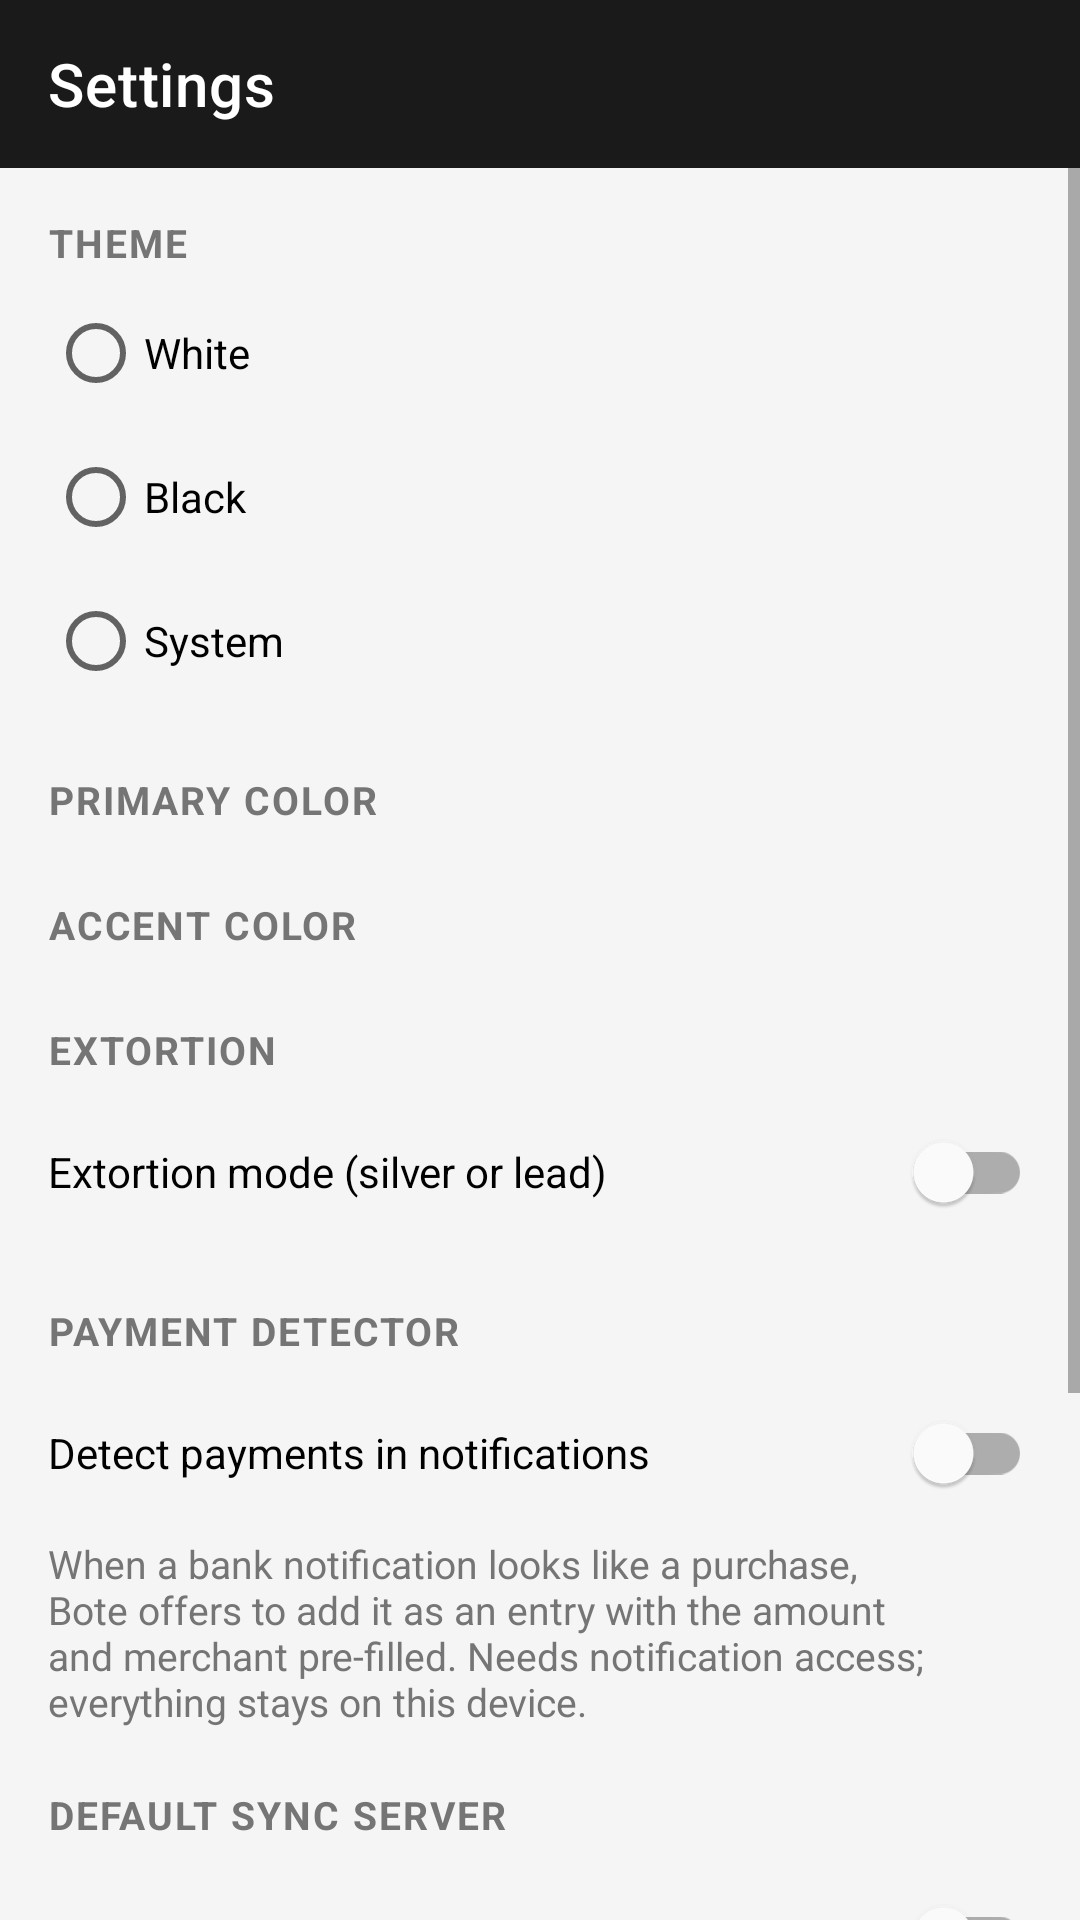

Reconstruct the res/layout file that produces this screen, plus the resources it refers to.
<!-- AndroidManifest.xml: application theme Theme.Bote -->
<!-- res/layout/activity_settings.xml -->
<?xml version="1.0" encoding="utf-8"?>
<LinearLayout xmlns:android="http://schemas.android.com/apk/res/android"
    xmlns:app="http://schemas.android.com/apk/res-auto"
    android:layout_width="match_parent"
    android:layout_height="match_parent"
    android:orientation="vertical">

    <com.google.android.material.appbar.MaterialToolbar
        android:id="@+id/toolbar"
        android:layout_width="match_parent"
        android:layout_height="?attr/actionBarSize"
        android:background="?attr/colorPrimary"
        app:title="@string/ajustes_titulo"
        app:titleTextColor="@android:color/white"
        app:navigationIconTint="@android:color/white" />

    <ScrollView
        android:layout_width="match_parent"
        android:layout_height="match_parent">

        <LinearLayout
            android:layout_width="match_parent"
            android:layout_height="wrap_content"
            android:orientation="vertical"
            android:padding="16dp">

            <TextView
                style="@style/Bote.TextoSeccion"
                android:layout_width="match_parent"
                android:layout_height="wrap_content"
                android:text="@string/seccion_tema" />

            <RadioGroup
                android:id="@+id/grupoTema"
                android:layout_width="match_parent"
                android:layout_height="wrap_content"
                android:layout_marginTop="4dp">

                <RadioButton
                    android:id="@+id/radioBlanco"
                    android:layout_width="match_parent"
                    android:layout_height="wrap_content"
                    android:text="@string/tema_blanco" />

                <RadioButton
                    android:id="@+id/radioNegro"
                    android:layout_width="match_parent"
                    android:layout_height="wrap_content"
                    android:text="@string/tema_negro" />

                <RadioButton
                    android:id="@+id/radioSistema"
                    android:layout_width="match_parent"
                    android:layout_height="wrap_content"
                    android:text="@string/tema_sistema" />
            </RadioGroup>

            <TextView
                style="@style/Bote.TextoSeccion"
                android:layout_width="match_parent"
                android:layout_height="wrap_content"
                android:layout_marginTop="20dp"
                android:text="@string/seccion_color_primario" />

            <com.google.android.material.chip.ChipGroup
                android:id="@+id/grupoPrimario"
                android:layout_width="match_parent"
                android:layout_height="wrap_content"
                android:layout_marginTop="4dp"
                app:singleSelection="true"
                app:selectionRequired="true" />

            <TextView
                style="@style/Bote.TextoSeccion"
                android:layout_width="match_parent"
                android:layout_height="wrap_content"
                android:layout_marginTop="20dp"
                android:text="@string/seccion_color_acento" />

            <com.google.android.material.chip.ChipGroup
                android:id="@+id/grupoAcento"
                android:layout_width="match_parent"
                android:layout_height="wrap_content"
                android:layout_marginTop="4dp"
                app:singleSelection="true"
                app:selectionRequired="true" />

            <TextView
                style="@style/Bote.TextoSeccion"
                android:layout_width="match_parent"
                android:layout_height="wrap_content"
                android:layout_marginTop="20dp"
                android:text="@string/seccion_cobros" />

            <com.google.android.material.switchmaterial.SwitchMaterial
                android:id="@+id/switchCobro"
                android:layout_width="match_parent"
                android:layout_height="wrap_content"
                android:layout_marginTop="8dp"
                android:text="@string/ajuste_cobro" />

            <com.google.android.material.textfield.TextInputLayout
                android:id="@+id/plantillaLayout"
                android:layout_width="match_parent"
                android:layout_height="wrap_content"
                android:layout_marginTop="8dp"
                android:hint="@string/ajuste_cobro_plantilla"
                app:helperText="@string/cobro_ayuda"
                android:visibility="gone">

                <com.google.android.material.textfield.TextInputEditText
                    android:id="@+id/campoPlantilla"
                    android:layout_width="match_parent"
                    android:layout_height="wrap_content"
                    android:inputType="textCapSentences|textMultiLine"
                    android:maxLines="4" />
            </com.google.android.material.textfield.TextInputLayout>

            <TextView
                style="@style/Bote.TextoSeccion"
                android:layout_width="match_parent"
                android:layout_height="wrap_content"
                android:layout_marginTop="20dp"
                android:text="@string/seccion_detector" />

            <com.google.android.material.switchmaterial.SwitchMaterial
                android:id="@+id/switchDetector"
                android:layout_width="match_parent"
                android:layout_height="wrap_content"
                android:layout_marginTop="8dp"
                android:text="@string/ajuste_detector" />

            <TextView
                android:id="@+id/detectorAyuda"
                android:layout_width="match_parent"
                android:layout_height="wrap_content"
                android:layout_marginTop="4dp"
                android:text="@string/detector_ayuda"
                android:textColor="@color/text_secondary"
                android:textSize="13sp" />

            <com.google.android.material.button.MaterialButton
                android:id="@+id/btnAccesoNotif"
                style="@style/Widget.MaterialComponents.Button.OutlinedButton"
                android:layout_width="wrap_content"
                android:layout_height="wrap_content"
                android:layout_marginTop="4dp"
                android:text="@string/btn_acceso_notif"
                android:visibility="gone" />

            <TextView
                style="@style/Bote.TextoSeccion"
                android:layout_width="match_parent"
                android:layout_height="wrap_content"
                android:layout_marginTop="20dp"
                android:text="@string/seccion_sync_nube" />

            <com.google.android.material.switchmaterial.SwitchMaterial
                android:id="@+id/switchSync"
                android:layout_width="match_parent"
                android:layout_height="wrap_content"
                android:layout_marginTop="8dp"
                android:text="@string/ajuste_sync" />

            <LinearLayout
                android:id="@+id/panelSync"
                android:layout_width="match_parent"
                android:layout_height="wrap_content"
                android:orientation="vertical"
                android:visibility="gone">

                <com.google.android.material.textfield.TextInputLayout
                    android:layout_width="match_parent"
                    android:layout_height="wrap_content"
                    android:layout_marginTop="8dp"
                    android:hint="@string/campo_sync_url"
                    app:helperText="@string/sync_nube_ayuda">

                    <com.google.android.material.textfield.TextInputEditText
                        android:id="@+id/campoSyncUrl"
                        android:layout_width="match_parent"
                        android:layout_height="wrap_content"
                        android:inputType="textUri" />
                </com.google.android.material.textfield.TextInputLayout>

                <com.google.android.material.textfield.TextInputLayout
                    android:layout_width="match_parent"
                    android:layout_height="wrap_content"
                    android:layout_marginTop="8dp"
                    android:hint="@string/campo_sync_key"
                    app:endIconMode="password_toggle">

                    <com.google.android.material.textfield.TextInputEditText
                        android:id="@+id/campoSyncKey"
                        android:layout_width="match_parent"
                        android:layout_height="wrap_content"
                        android:inputType="textPassword" />
                </com.google.android.material.textfield.TextInputLayout>
            </LinearLayout>

            <TextView
                style="@style/Bote.TextoSeccion"
                android:layout_width="match_parent"
                android:layout_height="wrap_content"
                android:layout_marginTop="20dp"
                android:text="@string/seccion_notificaciones" />

            <com.google.android.material.switchmaterial.SwitchMaterial
                android:id="@+id/switchEvento"
                android:layout_width="match_parent"
                android:layout_height="wrap_content"
                android:layout_marginTop="8dp"
                android:text="@string/notif_evento" />

            <com.google.android.material.switchmaterial.SwitchMaterial
                android:id="@+id/switchCierre"
                android:layout_width="match_parent"
                android:layout_height="wrap_content"
                android:layout_marginTop="8dp"
                android:text="@string/notif_cierre" />

            <com.google.android.material.switchmaterial.SwitchMaterial
                android:id="@+id/switchPagos"
                android:layout_width="match_parent"
                android:layout_height="wrap_content"
                android:layout_marginTop="8dp"
                android:text="@string/notif_pagos" />
        </LinearLayout>
    </ScrollView>
</LinearLayout>
<!-- resources referenced by this layout -->
<resources>
  <color name="text_secondary">#757575</color>
  <string name="ajuste_cobro">Extortion mode ("silver or lead")</string>
  <string name="ajuste_cobro_plantilla">Message template</string>
  <string name="ajuste_detector">Detect payments in notifications</string>
  <string name="ajuste_sync">Set up a default server</string>
  <string name="ajustes_titulo">Settings</string>
  <string name="btn_acceso_notif">Grant notification access</string>
  <string name="campo_sync_key">API key (anon)</string>
  <string name="campo_sync_url">Project URL</string>
  <string name="cobro_ayuda">You can use {nombre}, {importe}, {evento} and {telefono} (yours, for Bizum).</string>
  <string name="detector_ayuda">When a bank notification looks like a purchase, Bote offers to add it as an entry with the amount and merchant pre-filled. Needs notification access; everything stays on this device.</string>
  <string name="notif_cierre">Alert when a tab is closed</string>
  <string name="notif_evento">Reminder on the event day</string>
  <string name="notif_pagos">Remind me about pending payments</string>
  <string name="seccion_cobros">EXTORTION</string>
  <string name="seccion_color_acento">ACCENT COLOR</string>
  <string name="seccion_color_primario">PRIMARY COLOR</string>
  <string name="seccion_detector">PAYMENT DETECTOR</string>
  <string name="seccion_notificaciones">NOTIFICATIONS</string>
  <string name="seccion_sync_nube">DEFAULT SYNC SERVER</string>
  <string name="seccion_tema">THEME</string>
  <string name="sync_nube_ayuda">Free at supabase.com: create a project, run the SQL from the README and paste the URL and anon key here. This is offered as the "Default" option when creating an event; each group can still use its own server.</string>
  <string name="tema_blanco">White</string>
  <string name="tema_negro">Black</string>
  <string name="tema_sistema">System</string>
  <style name="Bote.TextoSeccion" parent="Widget.AppCompat.TextView">
          <item name="android:textColor">@color/text_secondary</item>
          <item name="android:textSize">13sp</item>
          <item name="android:textStyle">bold</item>
          <item name="android:letterSpacing">0.05</item>
      </style>
  <style name="Theme.Bote" parent="Theme.MaterialComponents.DayNight.NoActionBar">
          <item name="colorPrimary">@color/bote_primary</item>
          <item name="colorPrimaryDark">@color/bote_primary_dark</item>
          <item name="colorPrimaryVariant">@color/bote_primary_dark</item>
          <item name="colorAccent">@color/bote_accent</item>
          <item name="colorSecondary">@color/bote_accent</item>
          <item name="colorSecondaryVariant">@color/bote_accent</item>
          <item name="android:windowBackground">@color/background</item>
      </style>
  <color name="bote_primary">@color/paleta_negro</color>
  <color name="bote_primary_dark">@color/paleta_negro_oscuro</color>
  <color name="bote_accent">@color/paleta_rojo</color>
  <color name="background">#F5F5F5</color>
  <color name="paleta_negro">#1A1A1A</color>
  <color name="paleta_negro_oscuro">#000000</color>
  <color name="paleta_rojo">#E53935</color>
</resources>
